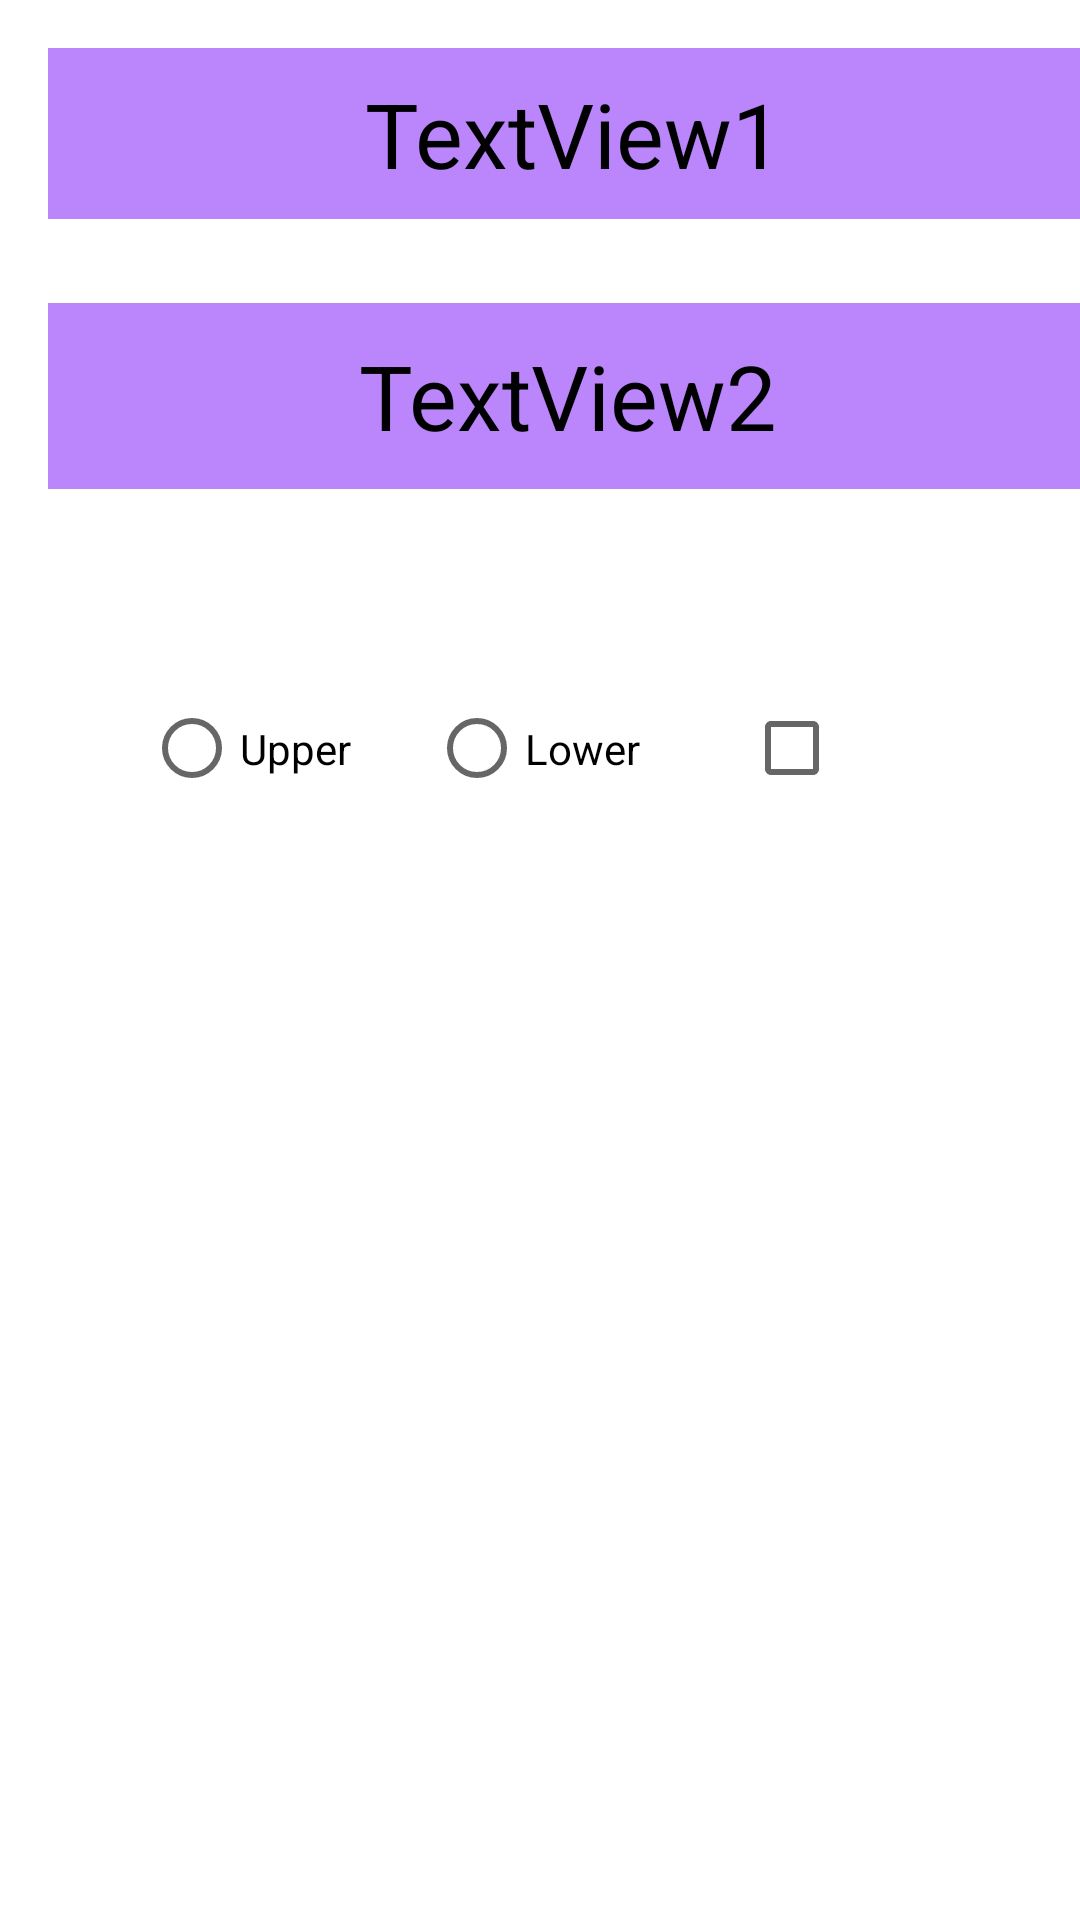

This screen was rendered from an Android layout file. Write that file and the resources it references.
<!-- AndroidManifest.xml: application theme Theme.Machinetest1 -->
<!-- res/layout/custom_dialog.xml -->
<?xml version="1.0" encoding="utf-8"?>
<androidx.constraintlayout.widget.ConstraintLayout xmlns:android="http://schemas.android.com/apk/res/android"
    android:layout_width="match_parent"
    android:layout_height="match_parent"
    xmlns:app="http://schemas.android.com/apk/res-auto">

    <TextView
        android:id="@+id/Text1"
        android:layout_width="350dp"
        android:layout_height="57dp"
        android:layout_marginLeft="16dp"
        android:layout_marginTop="16dp"
        android:background="@color/purple_200"
        android:gravity="center"
        android:text="TextView1"
        android:textColor="@color/black"
        android:textSize="30sp"
        app:layout_constraintLeft_toLeftOf="parent"
        app:layout_constraintTop_toTopOf="parent" />

    <TextView
        android:id="@+id/Text2"
        android:layout_width="346dp"
        android:layout_height="62dp"
        android:layout_marginLeft="16dp"
        android:layout_marginTop="28dp"
        android:background="@color/purple_200"
        android:gravity="center"
        android:text="TextView2"
        android:textColor="@color/black"
        android:textSize="30sp"
        app:layout_constraintLeft_toLeftOf="parent"
        app:layout_constraintTop_toBottomOf="@id/Text1" />

    <LinearLayout
        android:layout_width="380dp"
        android:layout_height="100dp"
        android:layout_marginLeft="12dp"
        android:layout_marginTop="28dp"
        android:orientation="horizontal"
        app:layout_constraintLeft_toLeftOf="parent"
        app:layout_constraintTop_toBottomOf="@id/Text2">

        <RadioGroup
            android:layout_width="wrap_content"
            android:layout_height="wrap_content"
            android:orientation="horizontal"
            android:padding="16dp">

        <RadioButton
            android:id="@+id/Radio1"
            android:layout_width="75dp"
            android:layout_height="85dp"
            android:text="Upper"
            android:textColor="@color/black"
            android:layout_marginLeft="20dp" />

        <RadioButton
            android:id="@+id/Radio2"
            android:layout_width="75dp"
            android:layout_height="85dp"
            android:text="Lower"
            android:textColor="@color/black"
            android:layout_marginLeft="20dp"/>

        <CheckBox
            android:id="@+id/check"
            android:layout_width="75dp"
            android:layout_height="85dp"
            android:textColor="@color/black"
            android:layout_marginLeft="30dp" />

        </RadioGroup>
    </LinearLayout>
</androidx.constraintlayout.widget.ConstraintLayout>
<!-- resources referenced by this layout -->
<resources>
  <style name="Theme.Machinetest1" parent="Theme.MaterialComponents.DayNight.DarkActionBar">
          
          <item name="colorPrimary">@color/purple_500</item>
          <item name="colorPrimaryVariant">@color/purple_700</item>
          <item name="colorOnPrimary">@color/white</item>
          
          <item name="colorSecondary">@color/teal_200</item>
          <item name="colorSecondaryVariant">@color/teal_700</item>
          <item name="colorOnSecondary">@color/black</item>
          
          <item name="android:statusBarColor">?attr/colorPrimaryVariant</item>
          
      </style>
  <!-- not gathered from this repository: default colours our renderer supplied (Android Studio template values) -->
  <color name="purple_200">#FFBB86FC</color>
  <color name="purple_500">#FF6200EE</color>
  <color name="purple_700">#FF3700B3</color>
  <color name="teal_200">#FF03DAC5</color>
  <color name="teal_700">#FF018786</color>
  <color name="black">#FF000000</color>
  <color name="white">#FFFFFFFF</color>
</resources>
